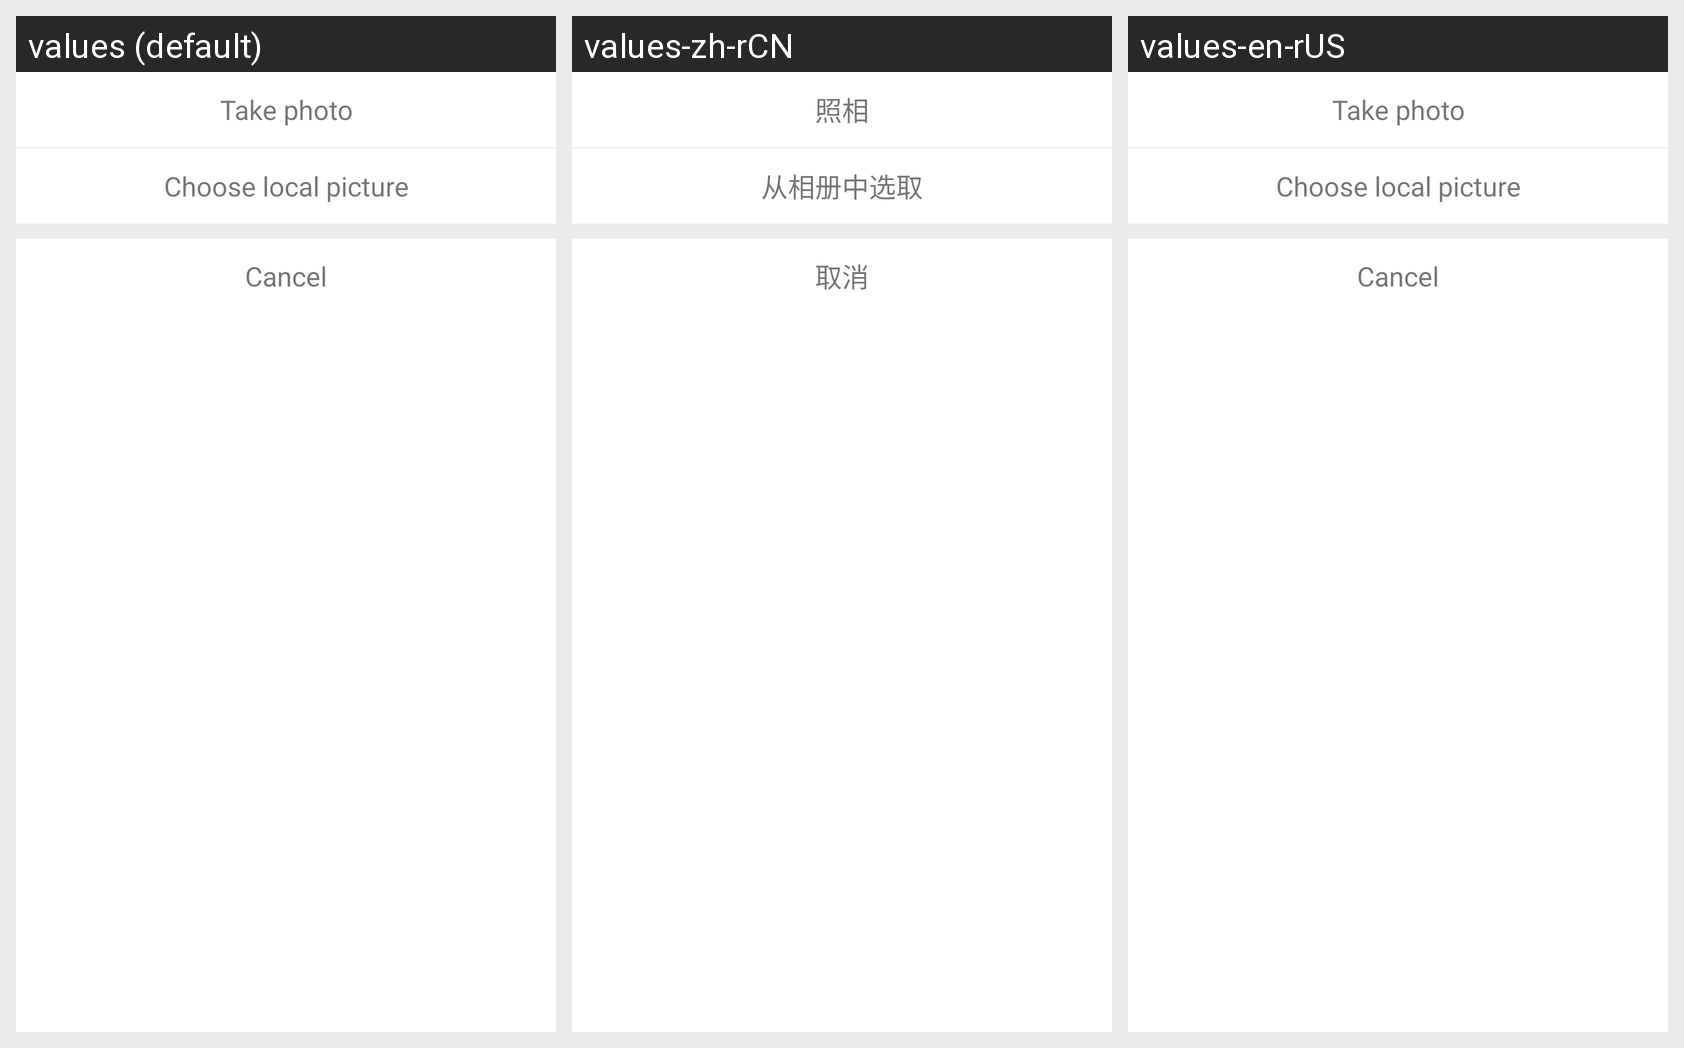

Here is an Android app screen in its default locale and in the app's own translations. Write out the translated-string differences for the strings that appear on this screen.
Android screen res/layout/modelsetting_buttondialog.xml rendered under 3 locales, left to right: values (default), values-zh-rCN, values-en-rUS. Device: Nexus 5 (rendered at 1080×1920; each locale shown at half size, 540×960, under a caption strip naming it); theme AppTheme.
Strings drawn on this screen, with the default value and each locale's value (text and hints the layout hard-codes, and strings that could not be matched under every locale, appear in the picture but are not listed):

title_takephoto
  values: Take photo
  values-zh-rCN: 照相
  values-en-rUS: Take photo

title_choosepicture
  values: Choose local picture
  values-zh-rCN: 从相册中选取
  values-en-rUS: Choose local picture

title_cancel
  values: Cancel
  values-zh-rCN: 取消
  values-en-rUS: Cancel
